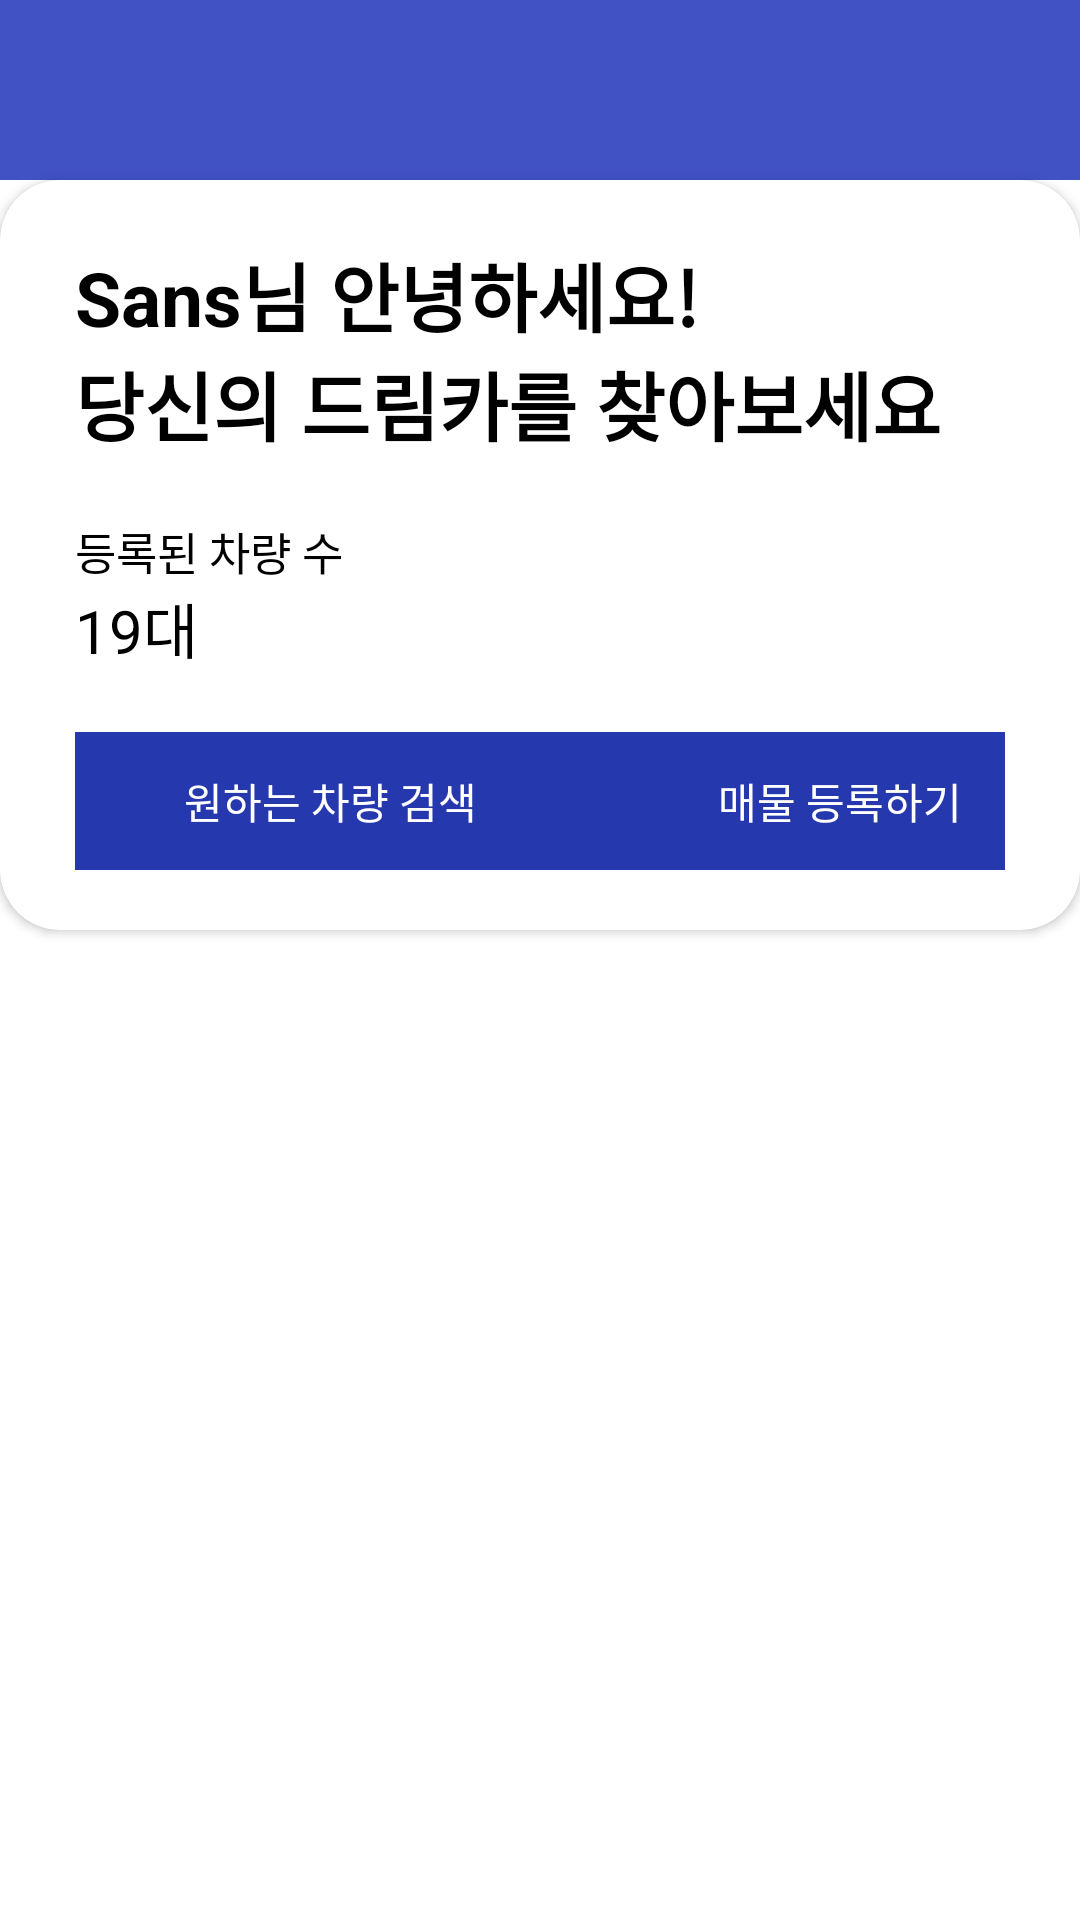

Here is an Android app screen rendered from its layout file. Give the layout XML and the strings, colors and styles it references.
<!-- AndroidManifest.xml: application theme Theme.OOP_Assignment_4_Android -->
<!-- res/layout/activity_main.xml -->
<?xml version="1.0" encoding="utf-8"?>
<LinearLayout
    xmlns:android="http://schemas.android.com/apk/res/android"
    xmlns:app="http://schemas.android.com/apk/res-auto"
    android:layout_width="match_parent"
    android:layout_height="match_parent"
    android:orientation="vertical">

    <androidx.appcompat.widget.Toolbar
        android:layout_width="match_parent"
        android:layout_height="60dp"
        android:background="@color/blue_500"
        android:theme="@style/ThemeOverlay.AppCompat.Dark.ActionBar"
        android:id="@+id/main_toolbar" />

    <androidx.cardview.widget.CardView
        android:layout_width="match_parent"
        android:layout_height="250dp"
        app:cardCornerRadius="20dp">

        <LinearLayout
            android:layout_width="match_parent"
            android:layout_height="match_parent"
            android:orientation="vertical"
            android:gravity="center_vertical"
            android:paddingLeft="25dp"
            android:paddingRight="25dp"
            android:paddingTop="20dp"
            android:paddingBottom="20dp">

            <LinearLayout
                android:layout_width="match_parent"
                android:layout_height="wrap_content"
                android:orientation="horizontal">

                <TextView
                    android:layout_width="wrap_content"
                    android:layout_height="wrap_content"
                    android:text="Sans"
                    android:textColor="@color/black"
                    android:textSize="25sp"
                    android:textStyle="bold"
                    android:id="@+id/main_tv_username" />

                <TextView
                    android:layout_width="wrap_content"
                    android:layout_height="wrap_content"
                    android:text="님 안녕하세요!"
                    android:textColor="@color/black"
                    android:textSize="25sp"
                    android:textStyle="bold" />

            </LinearLayout>

            <TextView
                android:layout_width="wrap_content"
                android:layout_height="wrap_content"
                android:text="당신의 드림카를 찾아보세요"
                android:textColor="@color/black"
                android:textSize="25sp"
                android:textStyle="bold" />

            <View
                android:layout_width="match_parent"
                android:layout_height="20dp" />

            <TextView
                android:layout_width="wrap_content"
                android:layout_height="wrap_content"
                android:text="등록된 차량 수"
                android:textColor="@color/black"
                android:textSize="15sp" />

            <LinearLayout
                android:layout_width="match_parent"
                android:layout_height="wrap_content"
                android:orientation="horizontal">

                <TextView
                    android:layout_width="wrap_content"
                    android:layout_height="wrap_content"
                    android:text="19"
                    android:textColor="@color/black"
                    android:textSize="20sp"
                    android:id="@+id/main_tv_car_cnt"  />

                <TextView
                    android:layout_width="wrap_content"
                    android:layout_height="wrap_content"
                    android:text="대"
                    android:textColor="@color/black"
                    android:textSize="20sp" />

            </LinearLayout>

            <View
                android:layout_width="match_parent"
                android:layout_height="20dp" />

            <LinearLayout
                android:layout_width="match_parent"
                android:layout_height="wrap_content"
                android:orientation="horizontal">

                <androidx.appcompat.widget.AppCompatButton
                    android:layout_width="170dp"
                    android:layout_height="wrap_content"
                    android:background="@color/blue_700"
                    android:text="원하는 차량 검색"
                    android:textColor="@color/white"
                    android:id="@+id/main_btn_search"  />

                <View
                    android:layout_width="wrap_content"
                    android:layout_height="wrap_content"
                    android:layout_weight="1" />

                <androidx.appcompat.widget.AppCompatButton
                    android:layout_width="170dp"
                    android:layout_height="wrap_content"
                    android:background="@color/blue_700"
                    android:text="매물 등록하기"
                    android:textColor="@color/white"
                    android:id="@+id/main_btn_register"  />

            </LinearLayout>

        </LinearLayout>

    </androidx.cardview.widget.CardView>

    <androidx.recyclerview.widget.RecyclerView
        android:layout_width="match_parent"
        android:layout_height="match_parent"
        android:id="@+id/main_recycler_car" />

</LinearLayout>
<!-- resources referenced by this layout -->
<resources>
  <color name="black">#FF000000</color>
  <color name="blue_500">#FF4152C5</color>
  <color name="blue_700">#FF2638AD</color>
  <color name="white">#FFFFFFFF</color>
  <style name="Theme.OOP_Assignment_4_Android" parent="Theme.MaterialComponents.DayNight.NoActionBar">
          
          <item name="colorPrimary">@color/blue_500</item>
          <item name="colorPrimaryVariant">@color/blue_700</item>
          <item name="colorOnPrimary">@color/white</item>
          
          <item name="android:statusBarColor">?attr/colorPrimaryVariant</item>
          
      </style>
</resources>
